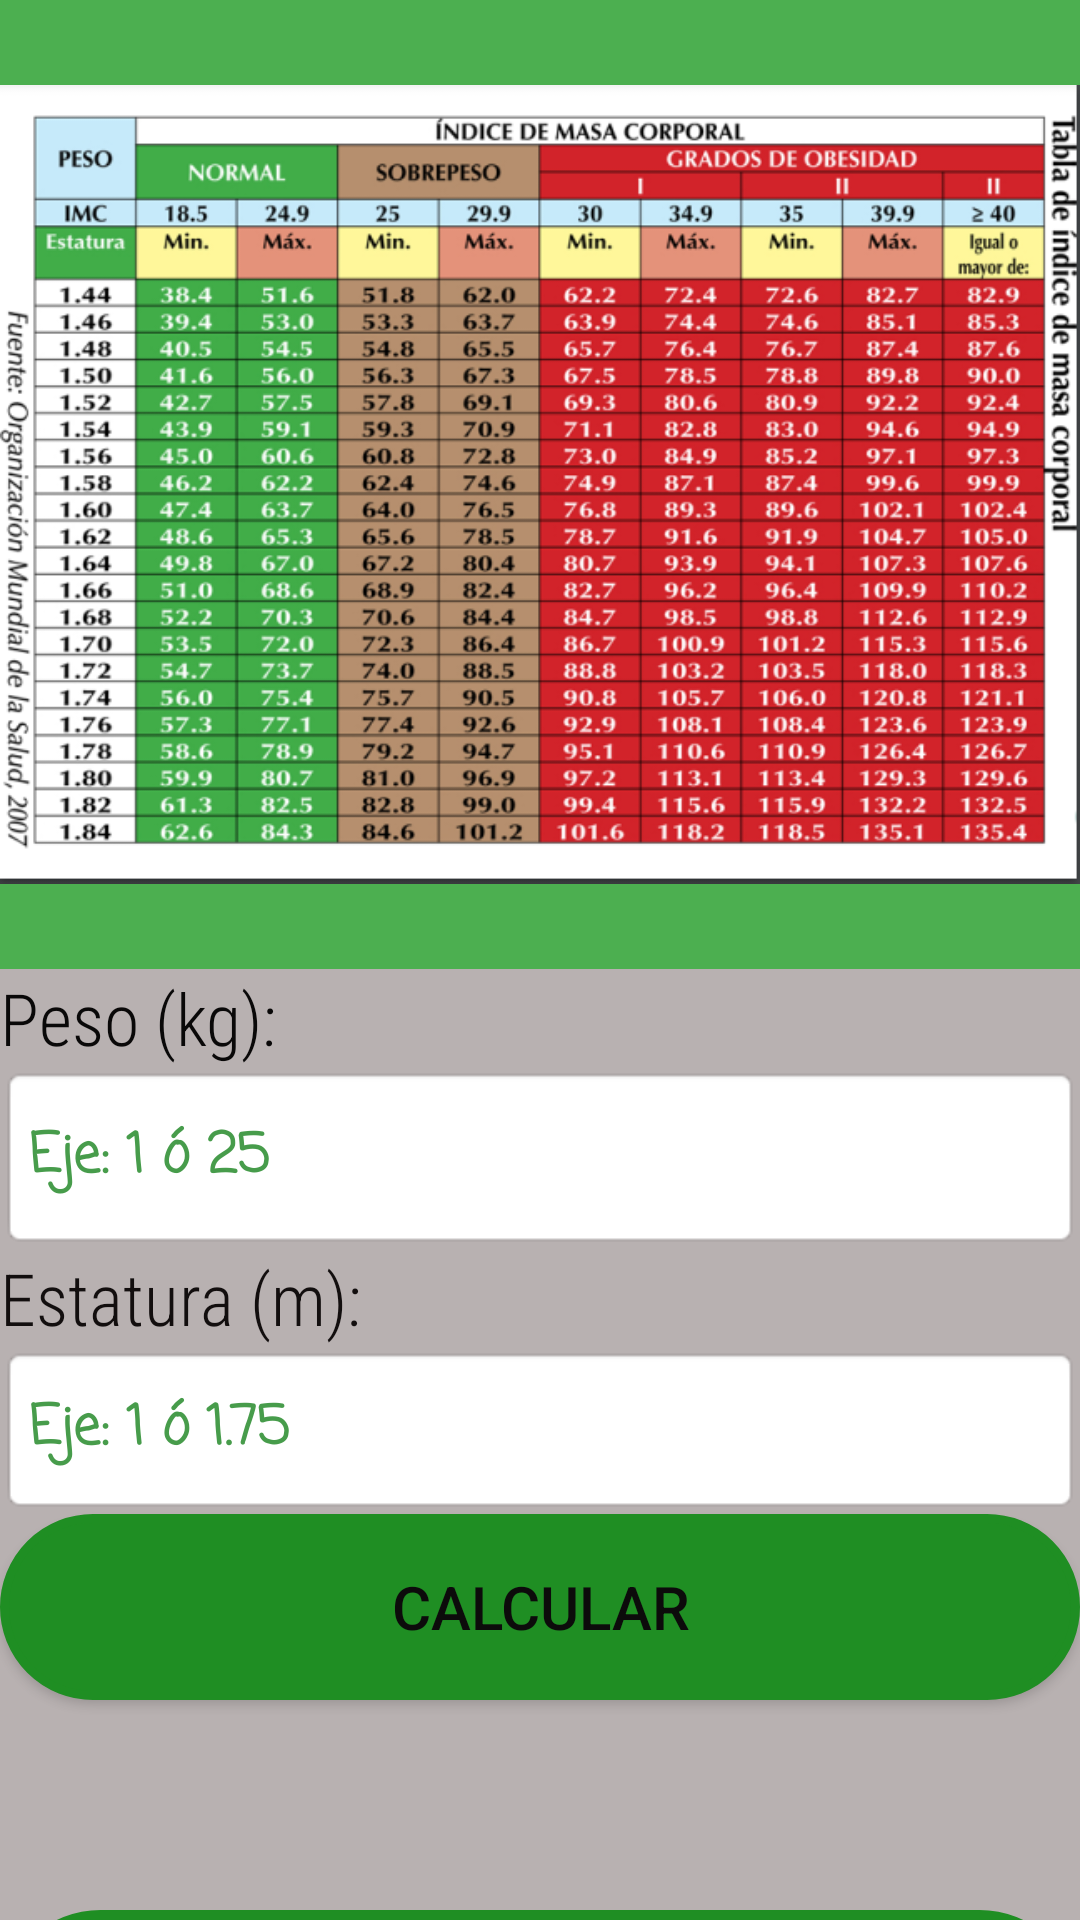

Produce the Android XML layout that renders to this screen, including the resource entries it uses.
<!-- AndroidManifest.xml: application theme Theme.NutriScale -->
<!-- res/layout/activity_adults.xml -->
<?xml version="1.0" encoding="utf-8"?>
<LinearLayout xmlns:android="http://schemas.android.com/apk/res/android"
    xmlns:app="http://schemas.android.com/apk/res-auto"
    xmlns:tools="http://schemas.android.com/tools"
    android:layout_width="match_parent"
    android:layout_height="match_parent"
    android:background="#B8B1B1"
    android:orientation="vertical"
    tools:context=".adults">

    <ImageView
        android:id="@+id/imageView5"
        android:layout_width="match_parent"
        android:layout_height="323dp"
        android:background="#4CAF50"
        app:srcCompat="@drawable/img_8" />

    <TextView
        android:id="@+id/textView7"
        android:layout_width="match_parent"
        android:layout_height="wrap_content"
        android:fontFamily="sans-serif-condensed-light"
        android:text="@string/tvpeso"
        android:textColor="#090808"
        android:textSize="24sp" />

    <EditText
        android:id="@+id/etp"
        android:layout_width="match_parent"
        android:layout_height="61dp"
        android:background="@android:drawable/editbox_background_normal"
        android:ems="10"
        android:fontFamily="casual"
        android:hint="@string/etpeso"
        android:inputType="numberDecimal"
        android:textColor="#184E1A"
        android:textColorHint="#479C4B"
        android:textStyle="bold" />

    <TextView
        android:id="@+id/textView8"
        android:layout_width="match_parent"
        android:layout_height="wrap_content"
        android:fontFamily="sans-serif-condensed-light"
        android:text="@string/tvestatura"
        android:textColor="#120E0E"
        android:textSize="24sp" />

    <EditText
        android:id="@+id/etestatura1"
        android:layout_width="match_parent"
        android:layout_height="56dp"
        android:background="@android:drawable/editbox_background_normal"
        android:ems="10"
        android:fontFamily="casual"
        android:hint="@string/etest"
        android:inputType="numberDecimal"
        android:textColor="#184E1A"
        android:textColorHint="#479C4B"
        android:textStyle="bold" />

    <Button
        android:id="@+id/btn_cal"
        android:layout_width="match_parent"
        android:layout_height="62dp"
        android:background="@drawable/shape_button"
        android:text="@string/calcular"
        android:textColor="#0C0B0B"
        android:textSize="20sp"
        app:backgroundTint="#1F8E23"
        app:icon="@drawable/calcular"
        app:iconGravity="textStart" />

    <TextView
        android:id="@+id/tv_result"
        android:layout_width="match_parent"
        android:layout_height="70dp"
        android:background="#B8B1B1"
        android:fontFamily="sans-serif-smallcaps"
        android:textAlignment="center"
        android:textSize="24sp" />

    <Button
        android:id="@+id/btn_back5"
        android:layout_width="match_parent"
        android:layout_height="67dp"
        android:background="@drawable/shape_button"
        android:text="@string/b1"
        android:textColor="#0E0D0D"
        android:textSize="20sp"
        app:backgroundTint="#1F8E23"
        app:icon="@drawable/atras1"
        app:iconGravity="textStart" />

</LinearLayout>
<!-- resources referenced by this layout -->
<resources>
  <!-- drawable img_8: png bitmap (drawable, 310826 bytes) -->
  <!-- drawable shape_button (drawable) -->
  <?xml version="1.0" encoding="utf-8"?>
  <shape xmlns:android="http://schemas.android.com/apk/res/android" android:shape = "rectangle">
      <solid android:color="@color/design_default_color_background"></solid>
      <stroke android:width="3dp"
          android:color="@color/design_default_color_error"/>
      <corners android:topRightRadius="40dp"
          android:bottomLeftRadius="40dp"
          android:topLeftRadius="40dp"
          android:bottomRightRadius="40dp"/>
  
  
  </shape>
  <string name="b1">Regresar</string>
  <string name="calcular">Calcular</string>
  <string name="etest"> Eje: 1 ó 1.75</string>
  <string name="etpeso">Eje: 1 ó 25</string>
  <string name="tvestatura">Estatura (m):</string>
  <string name="tvpeso">Peso (kg):</string>
  <style name="Theme.NutriScale" parent="Theme.MaterialComponents.DayNight.DarkActionBar">
          
          <item name="colorPrimary">@color/purple_500</item>
          <item name="colorPrimaryVariant">@color/purple_700</item>
          <item name="colorOnPrimary">@color/white</item>
          
          <item name="colorSecondary">@color/teal_200</item>
          <item name="colorSecondaryVariant">@color/teal_700</item>
          <item name="colorOnSecondary">@color/black</item>
          
          <item name="android:statusBarColor" tools:targetApi="21">?attr/colorPrimaryVariant</item>
          
      </style>
  <color name="purple_500">#FF6200EE</color>
  <color name="purple_700">#FF3700B3</color>
  <color name="white">#FFFFFFFF</color>
  <color name="teal_200">#04AA07</color>
  <color name="teal_700">#FF018786</color>
  <color name="black">#FF000000</color>
</resources>
